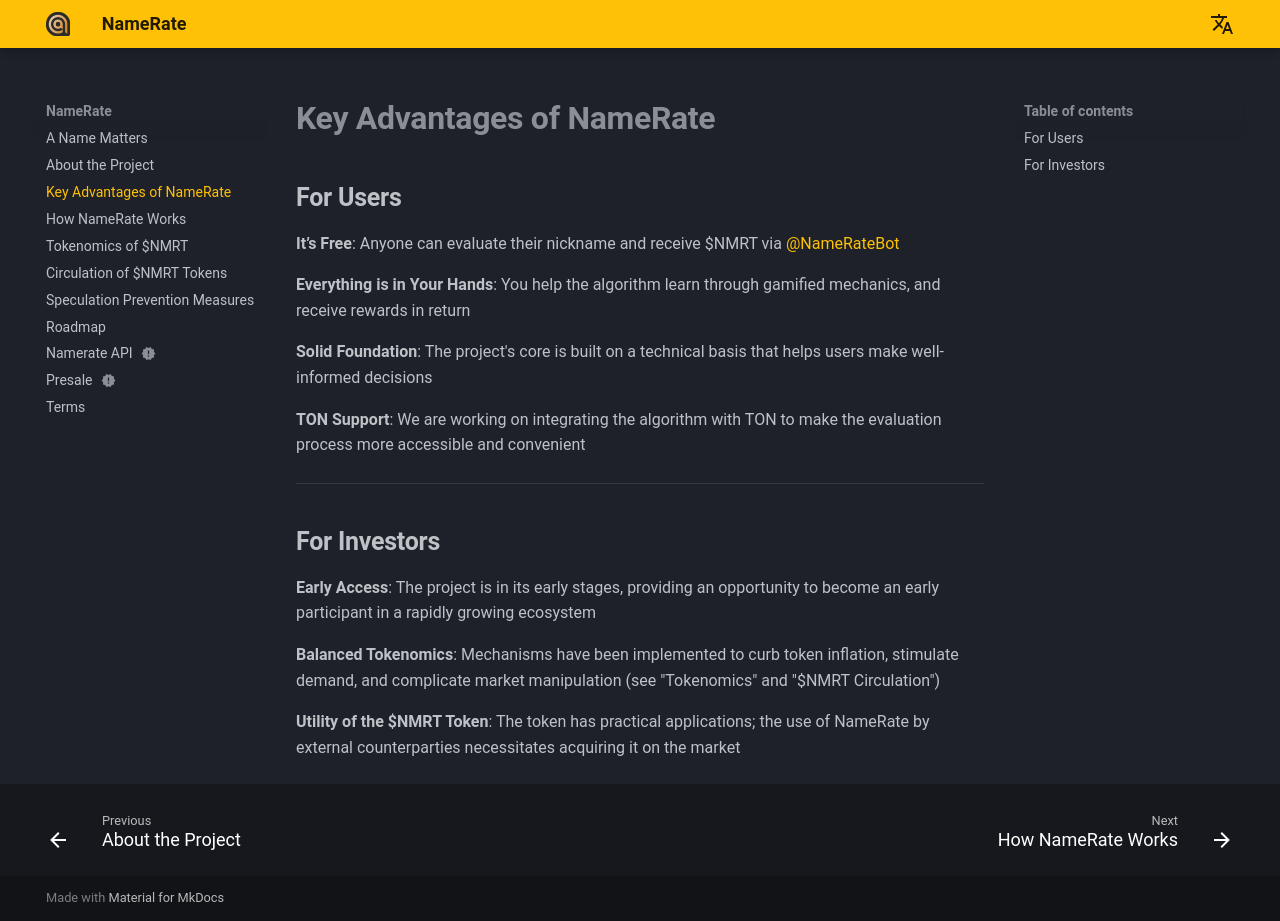

repository: NameRate/namerate · page: advantages/index.html · generator: mkdocs

# **Key Advantages of NameRate**

## **For Users**

**It’s Free**: Anyone can evaluate their nickname and receive $NMRT via [@NameRateBot](https://t.me/NameRateBot/namerate)

**Everything is in Your Hands**: You help the algorithm learn through gamified mechanics, and receive rewards in return

**Solid Foundation**: The project's core is built on a technical basis that helps users make well-informed decisions

**TON Support**: We are working on integrating the algorithm with TON to make the evaluation process more accessible and convenient

------

## **For Investors**

**Early Access**: The project is in its early stages, providing an opportunity to become an early participant in a rapidly growing ecosystem

**Balanced Tokenomics**: Mechanisms have been implemented to curb token inflation, stimulate demand, and complicate market manipulation (see "Tokenomics" and "$NMRT Circulation")

**Utility of the $NMRT Token**: The token has practical applications; the use of NameRate by external counterparties necessitates acquiring it on the market
